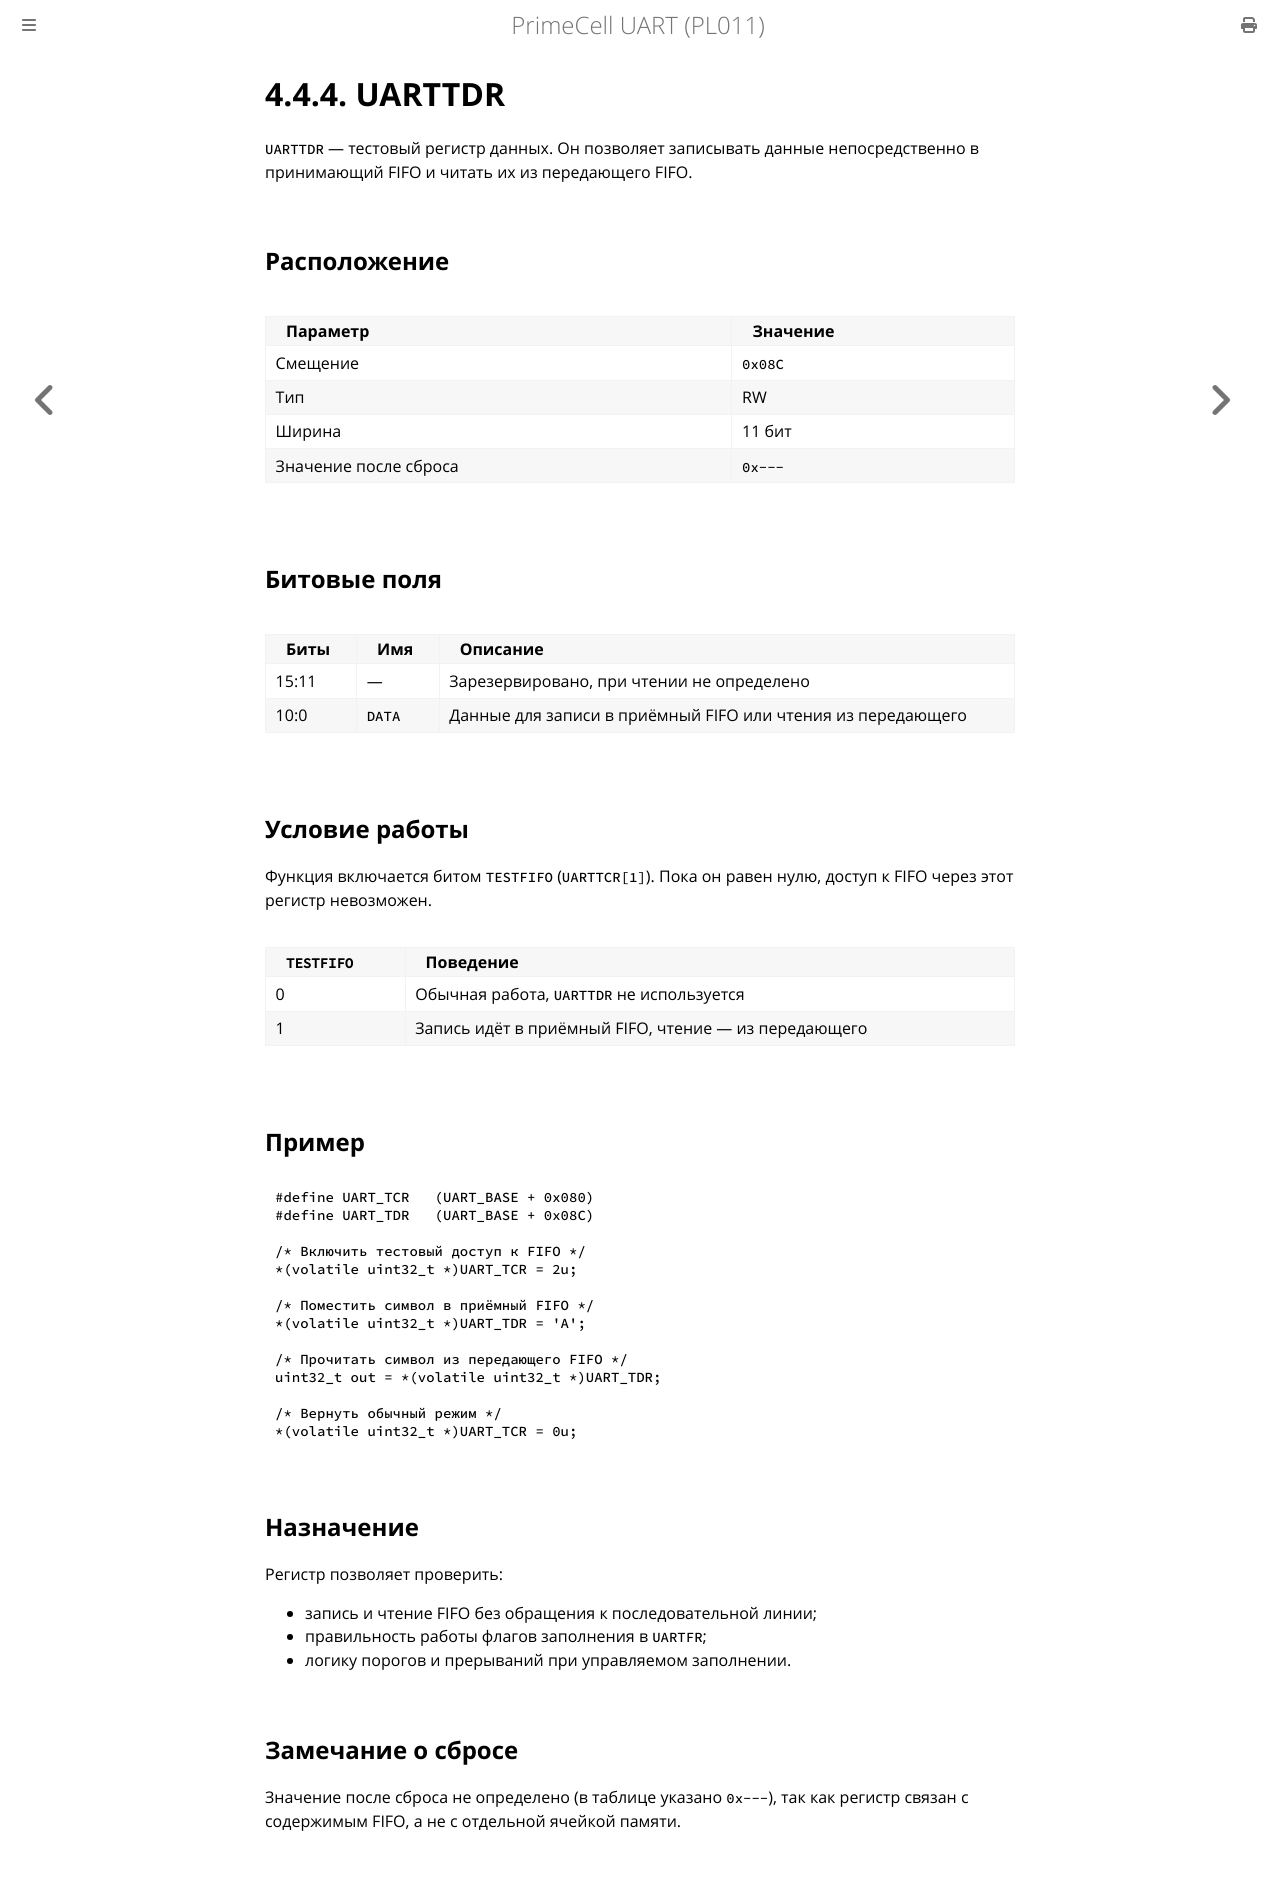

repository: MiCkEyZzZ/pl011 · page: ch04-tdr.html · generator: mdbook

# 4.4.4. UARTTDR

`UARTTDR` — тестовый регистр данных. Он позволяет записывать данные
непосредственно в принимающий FIFO и читать их из передающего FIFO.

## Расположение

| Параметр | Значение |
|----------|----------|
| Смещение | `0x08C` |
| Тип | RW |
| Ширина | 11 бит |
| Значение после сброса | `0x---` |

## Битовые поля

| Биты | Имя | Описание |
|------|-----|----------|
| 15:11 | — | Зарезервировано, при чтении не определено |
| 10:0 | `DATA` | Данные для записи в приёмный FIFO или чтения из передающего |

## Условие работы

Функция включается битом `TESTFIFO` (`UARTTCR[1]`). Пока он равен
нулю, доступ к FIFO через этот регистр невозможен.

| `TESTFIFO` | Поведение |
|------------|-----------|
| 0 | Обычная работа, `UARTTDR` не используется |
| 1 | Запись идёт в приёмный FIFO, чтение — из передающего |

## Пример

```c
#define UART_TCR   (UART_BASE + 0x080)
#define UART_TDR   (UART_BASE + 0x08C)

/* Включить тестовый доступ к FIFO */
*(volatile uint32_t *)UART_TCR = 2u;

/* Поместить символ в приёмный FIFO */
*(volatile uint32_t *)UART_TDR = 'A';

/* Прочитать символ из передающего FIFO */
uint32_t out = *(volatile uint32_t *)UART_TDR;

/* Вернуть обычный режим */
*(volatile uint32_t *)UART_TCR = 0u;
```

## Назначение

Регистр позволяет проверить:

- запись и чтение FIFO без обращения к последовательной линии;
- правильность работы флагов заполнения в `UARTFR`;
- логику порогов и прерываний при управляемом заполнении.

## Замечание о сбросе

Значение после сброса не определено (в таблице указано `0x---`),
так как регистр связан с содержимым FIFO, а не с отдельной ячейкой
памяти.
